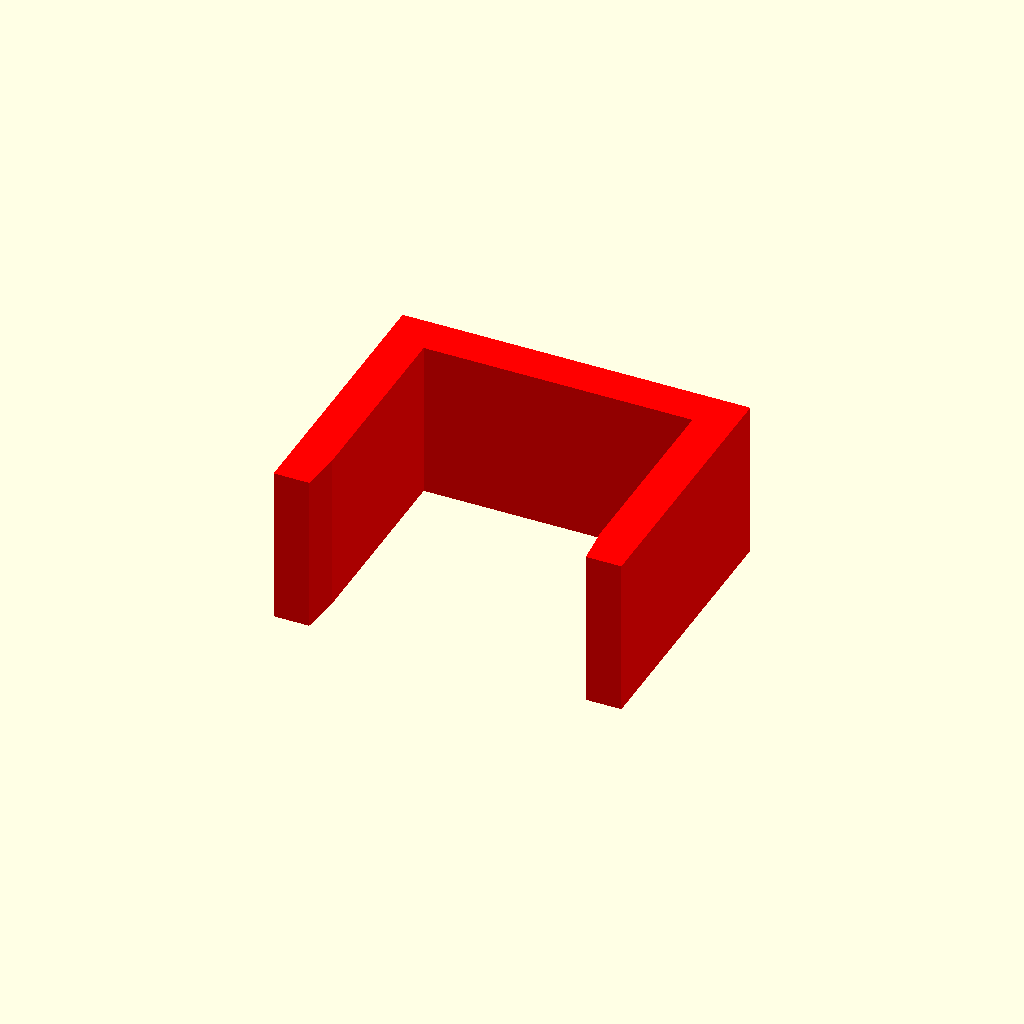
Cell 1 — every parameter at its default value.
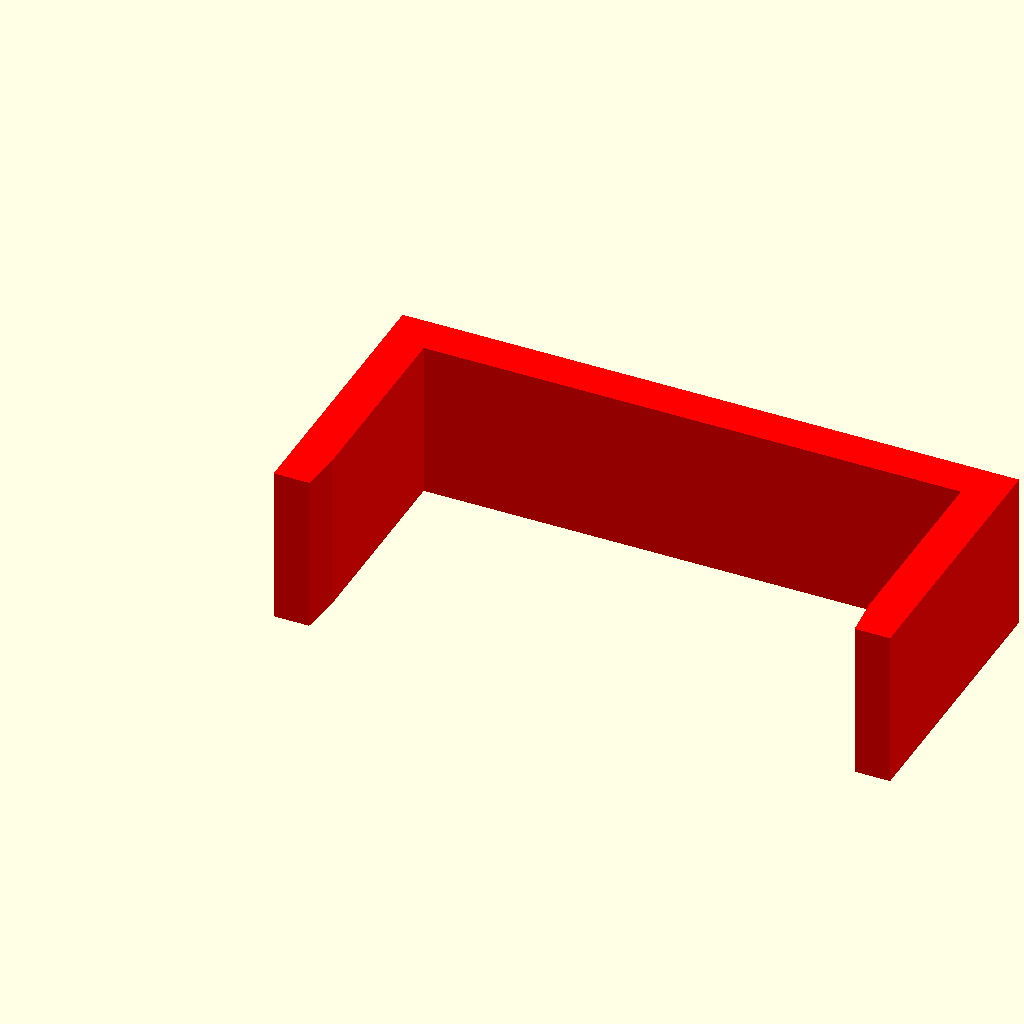
Cell 2: ClipInnerWidth = 68 (everything else at default).
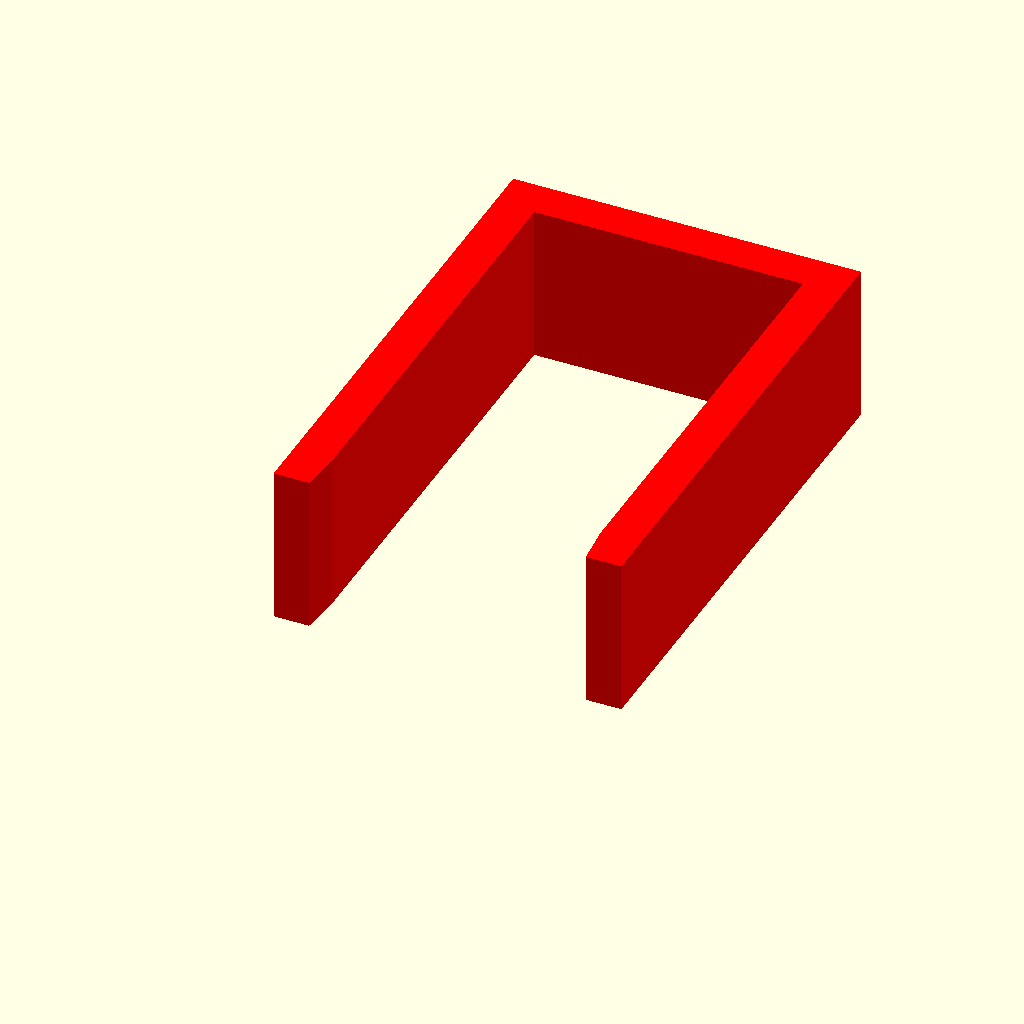
Cell 3 — ClipInnerHight set to 60, the other parameters unchanged.
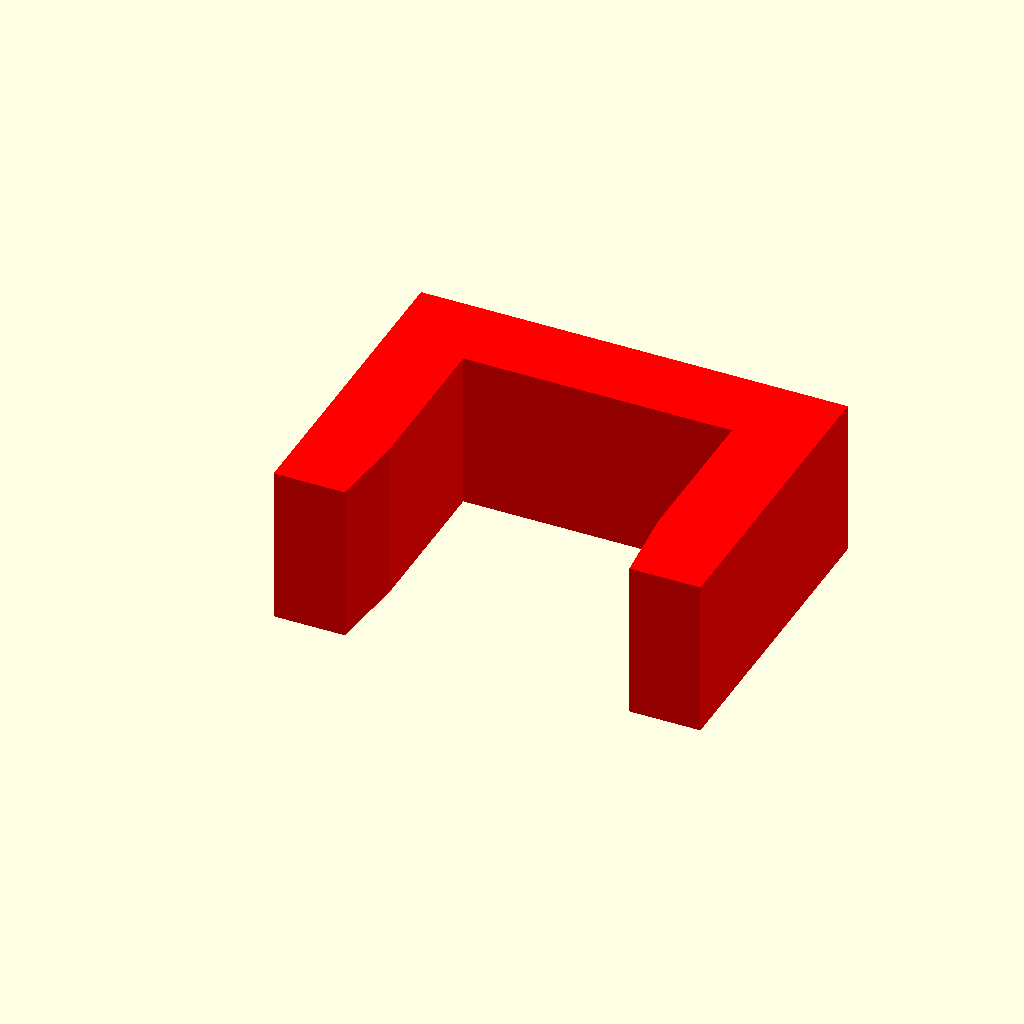
Cell 4 — ClipThikiness set to 10, the other parameters unchanged.
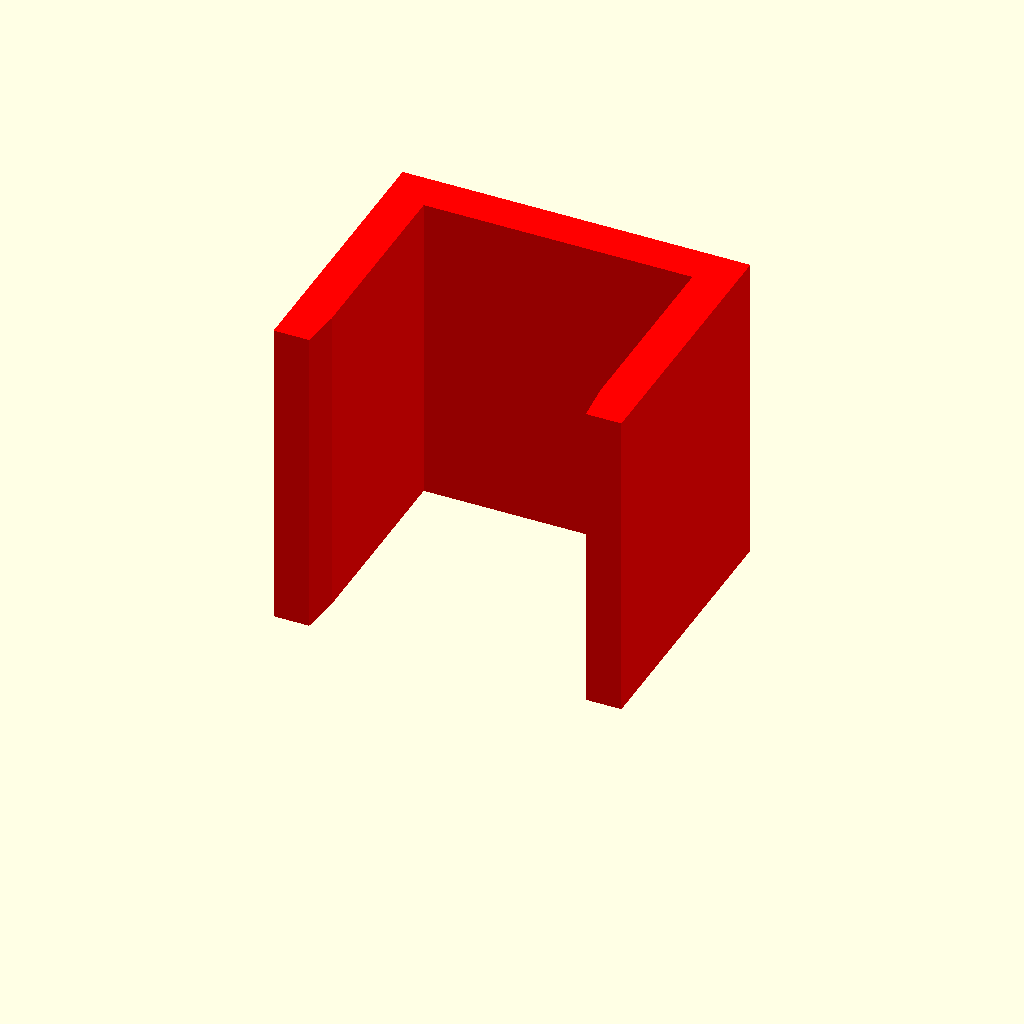
Cell 5: ClipHigh = 40 (everything else at default).
All cells are drawn from one camera (rotation 55°, 0°, 25°, orthographic, colour scheme Cornfield), so only the parameter changes between them.
Source of the model, inputs/thingiverse/files/thing-2134752/files/u-clip.scad:
// u clip by stephan hafiz
ClipInnerWidth = 34;
ClipInnerHight = 30;
ClipThikiness = 5;
ClipHigh = 20;

color ("red") linear_extrude (ClipHigh)
polygon(points=[[0,0],[ClipThikiness-ClipThikiness/10,0],[ClipThikiness,ClipThikiness],
		[ClipThikiness,ClipInnerHight],[ClipThikiness+ClipInnerWidth,ClipInnerHight],[ClipThikiness+ClipInnerWidth,ClipThikiness],[ClipThikiness+ClipInnerWidth+ClipThikiness/10,0],
		[ClipThikiness+ClipInnerWidth+ClipThikiness,0], [ClipThikiness+ClipInnerWidth+ClipThikiness,ClipInnerHight+ClipThikiness],[0,ClipInnerHight+ClipThikiness]
	     ]);
Customizer parameters (derived from the source; name, type, default, range or options):
ClipInnerWidth: number, default 34
ClipInnerHight: number, default 30
ClipThikiness: number, default 5
ClipHigh: number, default 20
